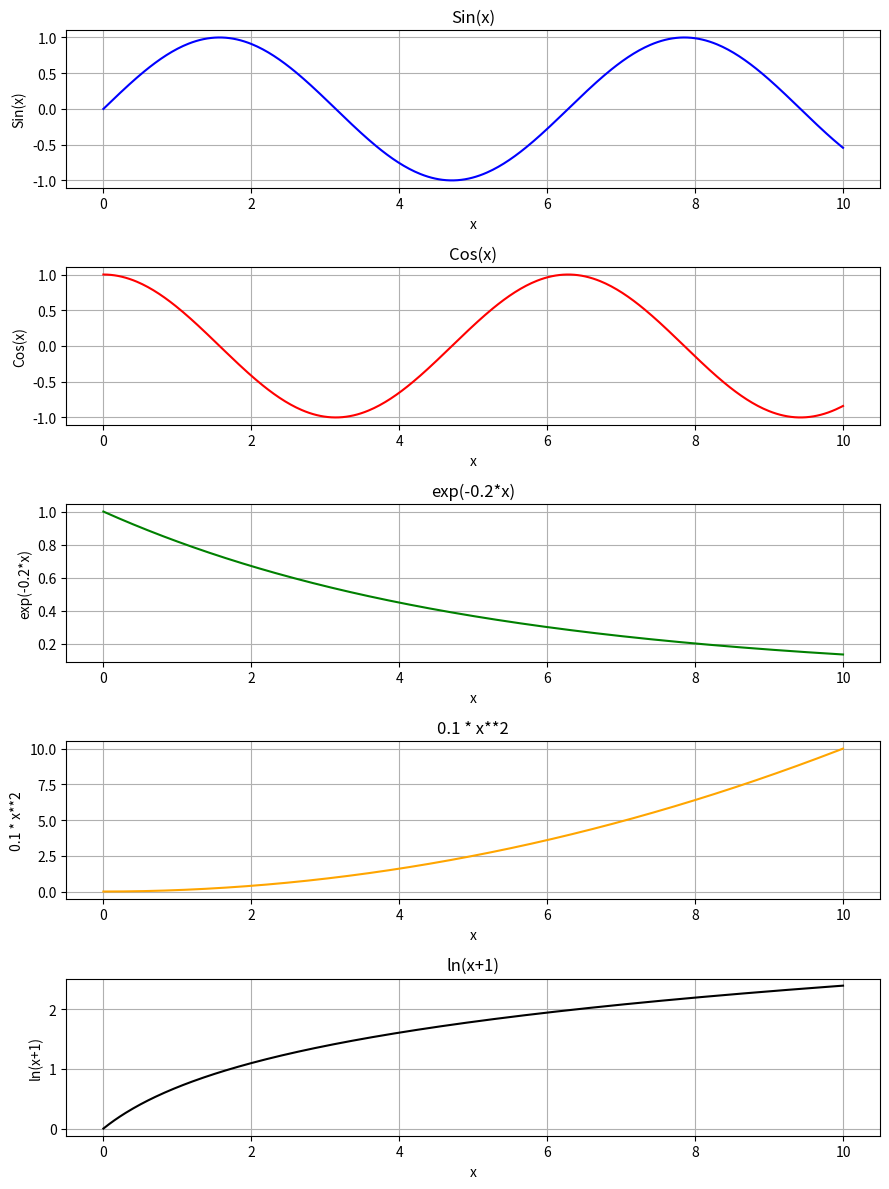

Write Python code to recreate this figure.
import matplotlib.pyplot as plt
import numpy as np

x = np.linspace(0,10, 400)

F1 = np.sin(x)
F2 = np.cos(x)
F3 = np.exp(-0.2*x)
F4 = 0.1 * x**2
F5 = np.log(x + 1)

fig, axes = plt.subplots(5, 1, figsize=(9,12))

axes[0].plot(x, F1, color="blue")
axes[0].set_title("Sin(x)")
axes[0].set_xlabel("x")
axes[0].set_ylabel("Sin(x)")
axes[0].grid(True)

axes[1].plot(x, F2, color="red")
axes[1].set_title("Cos(x)")
axes[1].set_xlabel("x")
axes[1].set_ylabel("Cos(x)")
axes[1].grid(True)


axes[2].plot(x, F3, color="green")
axes[2].set_title("exp(-0.2*x)")
axes[2].set_xlabel("x")
axes[2].set_ylabel("exp(-0.2*x)")
axes[2].grid(True)


axes[3].plot(x, F4, color="orange")
axes[3].set_title("0.1 * x**2")
axes[3].set_xlabel("x")
axes[3].set_ylabel("0.1 * x**2")
axes[3].grid(True)


axes[4].plot(x, F5, color="black")
axes[4].set_title("ln(x+1)")
axes[4].set_xlabel("x")
axes[4].set_ylabel("ln(x+1)")
axes[4].grid(True)



plt.tight_layout()
plt.show()